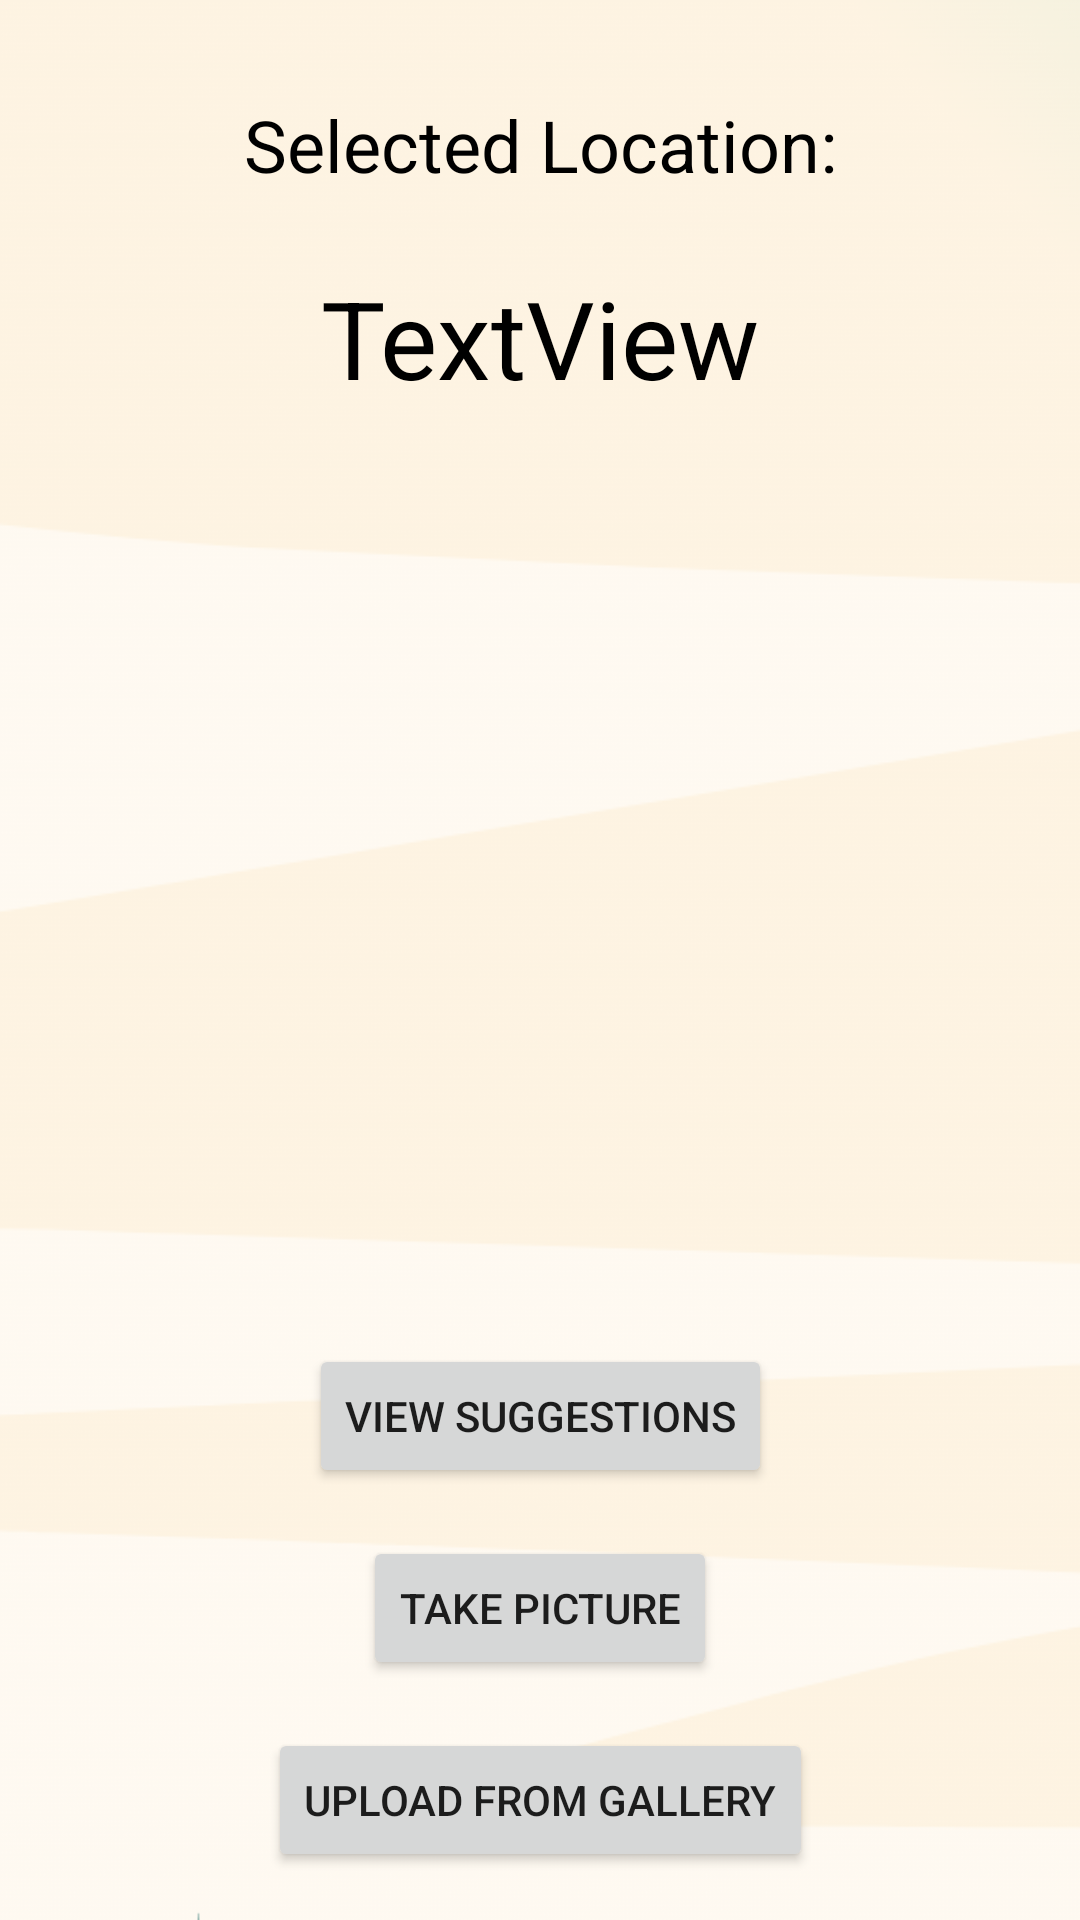

The Android layout XML behind this screen, and the referenced resources:
<!-- AndroidManifest.xml: application theme Theme.TravelTrails -->
<!-- res/layout/activity_camera.xml -->
<?xml version="1.0" encoding="utf-8"?>
<androidx.constraintlayout.widget.ConstraintLayout xmlns:android="http://schemas.android.com/apk/res/android"
    xmlns:app="http://schemas.android.com/apk/res-auto"
    xmlns:tools="http://schemas.android.com/tools"
    android:layout_width="match_parent"
    android:layout_height="match_parent"
    android:background="@drawable/basic_bkg"
    tools:context=".CameraActivity">

    <Button
        android:id="@+id/camera_gallery_button"
        android:layout_width="wrap_content"
        android:layout_height="wrap_content"
        android:layout_marginBottom="16dp"
        android:text="Upload from Gallery"
        app:layout_constraintBottom_toBottomOf="parent"
        app:layout_constraintEnd_toEndOf="parent"
        app:layout_constraintStart_toStartOf="parent" />

    <Button
        android:id="@+id/take_picture_button"
        android:layout_width="wrap_content"
        android:layout_height="wrap_content"
        android:layout_marginBottom="16dp"
        android:text="Take Picture"
        app:layout_constraintBottom_toTopOf="@+id/camera_gallery_button"
        app:layout_constraintEnd_toEndOf="parent"
        app:layout_constraintStart_toStartOf="parent" />

    <Button
        android:id="@+id/view_suggestion_button"
        android:layout_width="wrap_content"
        android:layout_height="wrap_content"
        android:layout_marginBottom="16dp"
        android:text="View Suggestions"
        app:layout_constraintBottom_toTopOf="@+id/take_picture_button"
        app:layout_constraintEnd_toEndOf="parent"
        app:layout_constraintStart_toStartOf="parent" />

    <TextView
        android:id="@+id/textView3"
        android:layout_width="wrap_content"
        android:layout_height="wrap_content"
        android:layout_marginTop="32dp"
        android:text="Selected Location:"
        android:textColor="#000000"
        android:textSize="24sp"
        app:layout_constraintEnd_toEndOf="parent"
        app:layout_constraintStart_toStartOf="parent"
        app:layout_constraintTop_toTopOf="parent" />

    <TextView
        android:id="@+id/loc_text"
        android:layout_width="wrap_content"
        android:layout_height="wrap_content"
        android:layout_marginTop="24dp"
        android:text="TextView"
        android:textColor="#000000"
        android:textSize="36sp"
        app:layout_constraintEnd_toEndOf="parent"
        app:layout_constraintStart_toStartOf="parent"
        app:layout_constraintTop_toBottomOf="@+id/textView3" />

    <ImageView
        android:id="@+id/sample_image"
        android:layout_width="225dp"
        android:layout_height="225dp"
        android:layout_marginStart="32dp"
        android:layout_marginTop="16dp"
        android:layout_marginEnd="32dp"
        app:layout_constraintEnd_toEndOf="parent"
        app:layout_constraintStart_toStartOf="parent"
        app:layout_constraintTop_toBottomOf="@+id/loc_text"
        tools:srcCompat="@tools:sample/avatars" />

</androidx.constraintlayout.widget.ConstraintLayout>
<!-- resources referenced by this layout -->
<resources>
  <!-- drawable basic_bkg: png bitmap (drawable-v24, 33006 bytes) -->
  <style name="Theme.TravelTrails" parent="Theme.MaterialComponents.DayNight.DarkActionBar">
          
          <item name="colorPrimary">@color/purple_500</item>
          <item name="colorPrimaryVariant">@color/purple_700</item>
          <item name="colorOnPrimary">@color/white</item>
          
          <item name="colorSecondary">@color/teal_200</item>
          <item name="colorSecondaryVariant">@color/teal_700</item>
          <item name="colorOnSecondary">@color/black</item>
          
          <item name="android:statusBarColor" tools:targetApi="l">?attr/colorPrimaryVariant</item>
          
      </style>
  <color name="purple_500">#FF6200EE</color>
  <color name="purple_700">#FF3700B3</color>
  <color name="white">#FFFFFFFF</color>
  <color name="teal_200">#FF03DAC5</color>
  <color name="teal_700">#FF018786</color>
  <color name="black">#FF000000</color>
</resources>
